Run: headless pygame with SDL's dummy video driver; simulated clock (each Clock.tick advances the game by its frame time, no real sleeping); random seed 0; keys injected as events and as key.get_pressed() state; mouse plan: one left click at the window centre at the start of phase 2, then a move to the lower-right quarter at the start of phase 3.
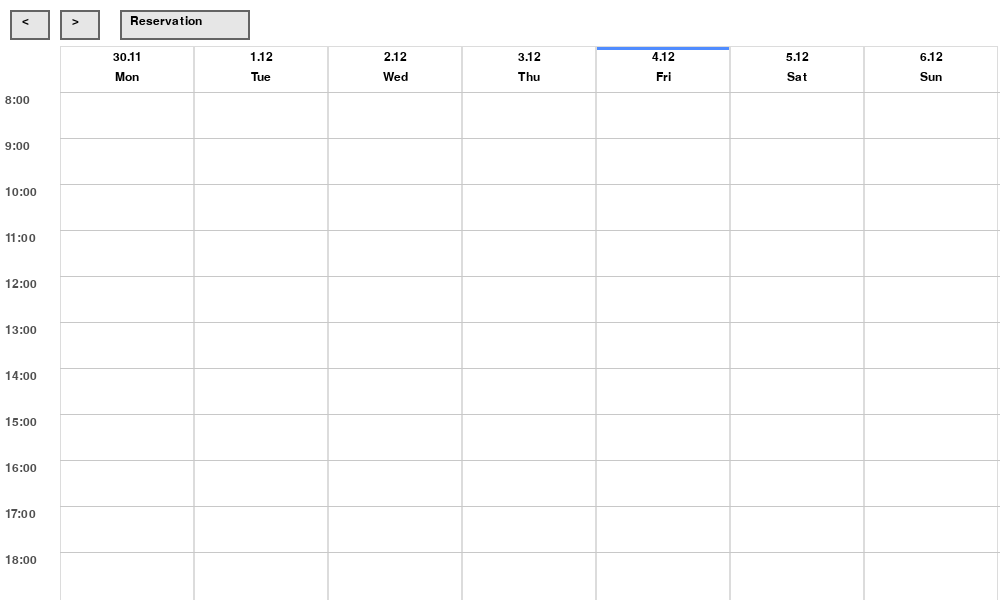
Frame 1 of 4 · flips 1–60 · no input
Frame 2 of 4 · flips 61–180 · clicked the window centre · tapped SPACE, RETURN · held RIGHT (→), D · screen unchanged from frame 1, image omitted
Frame 3 of 4 · flips 181–300 · moved the mouse to the lower-right quarter · held DOWN (↓), S · screen unchanged from frame 2, image omitted
Frame 4 of 4 · flips 301–420 · held LEFT (←), A, UP (↑), W · screen unchanged from frame 3, image omitted

The pygame program that drew these frames:

import pygame
import datetime

pygame.init()

WIDTH = 1000
HEIGHT = 600
screen = pygame.display.set_mode((WIDTH, HEIGHT))
pygame.display.set_caption("Exams calendar")

FONT = pygame.font.SysFont("Arial", 18)

DAYS = ["Mon", "Tue", "Wed", "Thu", "Fri", "Sat", "Sun"]
START_HOUR = 8
END_HOUR = 18

HOUR_COL_WIDTH = 60
COL_WIDTH = (WIDTH - HOUR_COL_WIDTH) // len(DAYS)
ROW_HEIGHT = HEIGHT // (END_HOUR - START_HOUR + 3)

week_offset = 0
LEFT_BTN = pygame.Rect(10, 10, 40, 30)
RIGHT_BTN = pygame.Rect(60, 10, 40, 30)

# --- NEW BUTTON ---
RES_BTN = pygame.Rect(120, 10, 130, 30)

click_processed = False


def draw_buttons():
    pygame.draw.rect(screen, (230, 230, 230), LEFT_BTN)
    pygame.draw.rect(screen, (230, 230, 230), RIGHT_BTN)
    pygame.draw.rect(screen, (230, 230, 230), RES_BTN)  # NEW

    pygame.draw.rect(screen, (100, 100, 100), LEFT_BTN, 2)
    pygame.draw.rect(screen, (100, 100, 100), RIGHT_BTN, 2)
    pygame.draw.rect(screen, (100, 100, 100), RES_BTN, 2)  # NEW

    left_text = FONT.render("<", True, (0, 0, 0))
    right_text = FONT.render(">", True, (0, 0, 0))
    res_text = FONT.render("Reservation", True, (0, 0, 0))  # NEW

    screen.blit(left_text, (LEFT_BTN.x + 12, LEFT_BTN.y + 5))
    screen.blit(right_text, (RIGHT_BTN.x + 12, RIGHT_BTN.y + 5))
    screen.blit(res_text, (RES_BTN.x + 10, RES_BTN.y + 5))  # NEW


def draw_grid():
    today = datetime.date.today()
    monday = today - datetime.timedelta(days=today.weekday()) + datetime.timedelta(weeks=week_offset)

    for i, day in enumerate(DAYS):
        x = HOUR_COL_WIDTH + i * COL_WIDTH
        date = monday + datetime.timedelta(days=i)

        if date == today:
            pygame.draw.rect(screen, (80, 140, 255), (x, ROW_HEIGHT, COL_WIDTH, 4))

        date_text = FONT.render(f"{date.day}.{date.month}", True, (0, 0, 0))
        screen.blit(date_text, (x + COL_WIDTH//2 - date_text.get_width()//2, ROW_HEIGHT + 5))

        day_text = FONT.render(day, True, (0, 0, 0))
        screen.blit(day_text, (x + COL_WIDTH//2 - day_text.get_width()//2, ROW_HEIGHT + 25))

        pygame.draw.rect(screen, (220, 220, 220), (x, ROW_HEIGHT, COL_WIDTH, HEIGHT), 1)

    for h in range(START_HOUR, END_HOUR + 1):
        y = (h - START_HOUR) * ROW_HEIGHT + 2 * ROW_HEIGHT
        pygame.draw.line(screen, (200, 200, 200), (HOUR_COL_WIDTH, y), (WIDTH, y))
        label = FONT.render(f"{h}:00", True, (80, 80, 80))
        screen.blit(label, (5, y + 2))


running = True
while running:
    for event in pygame.event.get():
        if event.type == pygame.QUIT:
            running = False

        # --- FIX: event must be inside loop ---
        if event.type == pygame.MOUSEBUTTONDOWN and event.button == 1:
            if not click_processed:
                if LEFT_BTN.collidepoint(event.pos):
                    week_offset -= 1
                if RIGHT_BTN.collidepoint(event.pos):
                    week_offset += 1

                # --- NEW BUTTON LOGIC ---
                if RES_BTN.collidepoint(event.pos):
                    print("Reservation button clicked!")

                click_processed = True

        if event.type == pygame.MOUSEBUTTONUP and event.button == 1:
            click_processed = False

    screen.fill((255, 255, 255))
    draw_buttons()
    draw_grid()
    pygame.display.flip()

pygame.quit()
